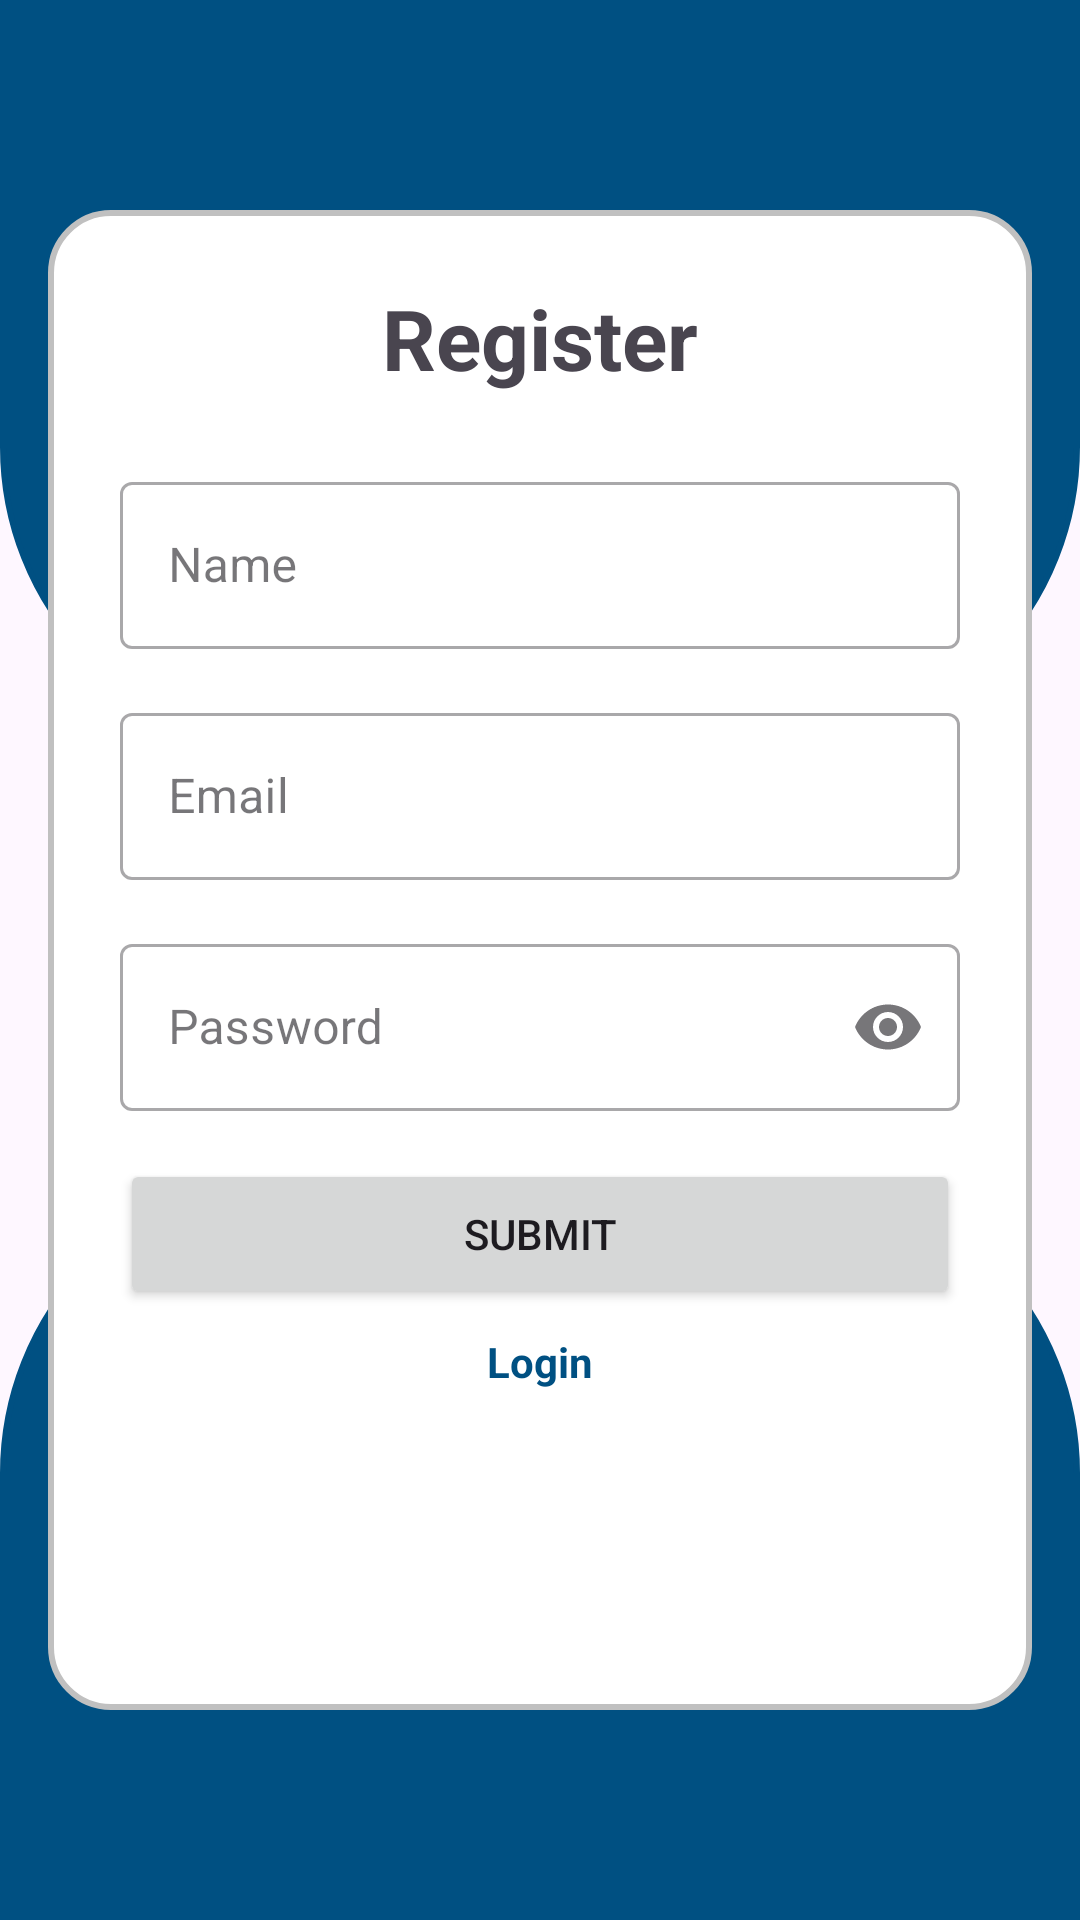

Android layout source for this screen:
<!-- AndroidManifest.xml: application theme Theme.StoryApp -->
<!-- res/layout/activity_register.xml -->
<?xml version="1.0" encoding="utf-8"?>
<androidx.constraintlayout.widget.ConstraintLayout xmlns:android="http://schemas.android.com/apk/res/android"
    xmlns:app="http://schemas.android.com/apk/res-auto"
    xmlns:tools="http://schemas.android.com/tools"
    android:layout_width="match_parent"
    android:layout_height="match_parent"
    tools:context=".ui.MainActivity">

    <View
        android:id="@+id/view"
        android:layout_width="0dp"
        android:layout_height="250dp"
        android:background="@drawable/shape_login"
        app:layout_constraintEnd_toEndOf="parent"
        app:layout_constraintStart_toStartOf="parent"
        app:layout_constraintTop_toTopOf="parent" />

    <View
        android:id="@+id/view2"
        android:layout_width="0dp"
        android:layout_height="250dp"
        android:background="@drawable/shape_login_bottom"
        app:layout_constraintBottom_toBottomOf="parent"
        app:layout_constraintEnd_toEndOf="parent"
        app:layout_constraintHorizontal_bias="0.0"
        app:layout_constraintStart_toStartOf="parent" />

    <View
        android:id="@+id/viewContainer"
        android:layout_width="0dp"
        android:layout_height="500dp"
        android:layout_marginStart="16dp"
        android:layout_marginEnd="16dp"
        android:background="@drawable/shape_login_content"
        app:layout_constraintBottom_toBottomOf="parent"
        app:layout_constraintEnd_toEndOf="parent"
        app:layout_constraintStart_toStartOf="parent"
        app:layout_constraintTop_toTopOf="parent" />

    <TextView
        android:id="@+id/registerTexts"
        android:layout_width="0dp"
        android:layout_height="wrap_content"
        android:layout_marginStart="24dp"
        android:layout_marginTop="24dp"
        android:layout_marginEnd="24dp"
        android:text="@string/register"
        android:textAlignment="center"
        android:textSize="@dimen/title"
        android:textStyle="bold"
        app:layout_constraintEnd_toEndOf="@+id/viewContainer"
        app:layout_constraintStart_toStartOf="@+id/viewContainer"
        app:layout_constraintTop_toTopOf="@+id/viewContainer" />


    <com.google.android.material.textfield.TextInputLayout
        android:id="@+id/name"
        style="@style/Widget.MaterialComponents.TextInputLayout.OutlinedBox"
        android:layout_width="0dp"
        android:layout_height="wrap_content"
        android:layout_marginStart="24dp"
        android:layout_marginTop="24dp"
        android:layout_marginEnd="24dp"
        android:hint="@string/name"
        app:layout_constraintEnd_toEndOf="@+id/viewContainer"
        app:layout_constraintStart_toStartOf="@+id/viewContainer"
        app:layout_constraintTop_toBottomOf="@+id/registerTexts">

        <com.google.android.material.textfield.TextInputEditText
            android:layout_width="match_parent"
            android:layout_height="wrap_content"
            />
    </com.google.android.material.textfield.TextInputLayout>

    <com.google.android.material.textfield.TextInputLayout
        android:id="@+id/email"
        style="@style/Widget.MaterialComponents.TextInputLayout.OutlinedBox"
        android:layout_width="0dp"
        android:layout_height="wrap_content"
        android:layout_marginStart="24dp"
        android:layout_marginTop="16dp"
        android:layout_marginEnd="24dp"
        android:hint="@string/email"
        app:layout_constraintEnd_toEndOf="@+id/viewContainer"
        app:layout_constraintStart_toStartOf="@+id/viewContainer"
        app:layout_constraintTop_toBottomOf="@+id/name">

        <com.google.android.material.textfield.TextInputEditText
            android:layout_width="match_parent"
            android:layout_height="wrap_content"
            android:inputType="textEmailAddress" />
    </com.google.android.material.textfield.TextInputLayout>

    <com.google.android.material.textfield.TextInputLayout
        android:id="@+id/password"
        style="@style/Widget.MaterialComponents.TextInputLayout.OutlinedBox"
        android:layout_width="0dp"
        android:layout_height="wrap_content"
        android:layout_marginStart="24dp"
        android:layout_marginTop="16dp"
        android:layout_marginEnd="24dp"
        android:hint="Password"
        app:endIconMode="password_toggle"
        app:layout_constraintEnd_toEndOf="@+id/viewContainer"
        app:layout_constraintStart_toStartOf="@+id/viewContainer"
        app:layout_constraintTop_toBottomOf="@+id/email">

        <com.google.android.material.textfield.TextInputEditText
            android:layout_width="match_parent"
            android:layout_height="wrap_content"
            android:inputType="textPassword" />
    </com.google.android.material.textfield.TextInputLayout>

    <Button
        android:id="@+id/submit"
        android:layout_width="0dp"
        android:layout_height="50dp"
        android:layout_marginStart="24dp"
        android:layout_marginTop="16dp"
        android:layout_marginEnd="24dp"
        android:text="@string/submit"
        app:layout_constraintEnd_toEndOf="@+id/viewContainer"
        app:layout_constraintStart_toStartOf="@+id/viewContainer"
        app:layout_constraintTop_toBottomOf="@+id/password" />

    <TextView
        android:id="@+id/loginText"
        android:layout_width="0dp"
        android:layout_height="wrap_content"
        android:layout_marginStart="24dp"
        android:layout_marginTop="8dp"
        android:layout_marginEnd="24dp"
        android:text="@string/login"
        android:textAlignment="center"
        android:textSize="@dimen/normal"
        android:textColor="@color/primary"
        android:textStyle="bold"
        app:layout_constraintEnd_toEndOf="@+id/viewContainer"
        app:layout_constraintStart_toStartOf="@+id/viewContainer"
        app:layout_constraintTop_toBottomOf="@+id/submit"
        />


</androidx.constraintlayout.widget.ConstraintLayout>
<!-- resources referenced by this layout -->
<resources>
  <color name="primary">#005082</color>
  <dimen name="normal">14sp</dimen>
  <dimen name="title">28sp</dimen>
  <!-- drawable shape_login (drawable) -->
  <?xml version="1.0" encoding="utf-8"?>
  <shape xmlns:android="http://schemas.android.com/apk/res/android"
      android:shape="rectangle">
  
      <solid android:color="@color/primary" />
  
      <stroke
          android:width="2dp"
          android:color="@color/primary" />
  
      <padding
          android:bottom="5dp"
          android:left="5dp"
          android:right="5dp"
          android:top="5dp" />
  
      <corners  android:bottomRightRadius="100dp" android:bottomLeftRadius="100dp" />
  
  </shape>
  <!-- drawable shape_login_bottom (drawable) -->
  <?xml version="1.0" encoding="utf-8"?>
  <shape xmlns:android="http://schemas.android.com/apk/res/android"
      android:shape="rectangle">
  
      <solid android:color="@color/primary" />
  
      <stroke
          android:width="2dp"
          android:color="@color/primary" />
  
      <padding
          android:bottom="5dp"
          android:left="5dp"
          android:right="5dp"
          android:top="5dp" />
  
      <corners  android:topRightRadius="100dp" android:topLeftRadius="100dp" />
  
  </shape>
  <!-- drawable shape_login_content (drawable) -->
  <?xml version="1.0" encoding="utf-8"?>
  <shape xmlns:android="http://schemas.android.com/apk/res/android"
      android:shape="rectangle">
  
      <solid android:color="@color/white" />
  
      <stroke
          android:width="2dp"
          android:color="@color/secondary" />
  
      <padding
          android:bottom="5dp"
          android:left="5dp"
          android:right="5dp"
          android:top="5dp" />
  
      <corners android:radius="20dp" />
  
  </shape>
  <string name="email">Email</string>
  <string name="login">Login</string>
  <string name="name">Name</string>
  <string name="register">Register</string>
  <string name="submit">Submit</string>
  <style name="Theme.StoryApp" parent="Base.Theme.StoryApp" />
  <color name="white">#FFFFFFFF</color>
  <color name="secondary">#C0C0C0</color>
  <style name="Base.Theme.StoryApp" parent="Theme.Material3.DayNight.NoActionBar">
          
           <item name="colorPrimary">@color/primary</item>
      </style>
</resources>
